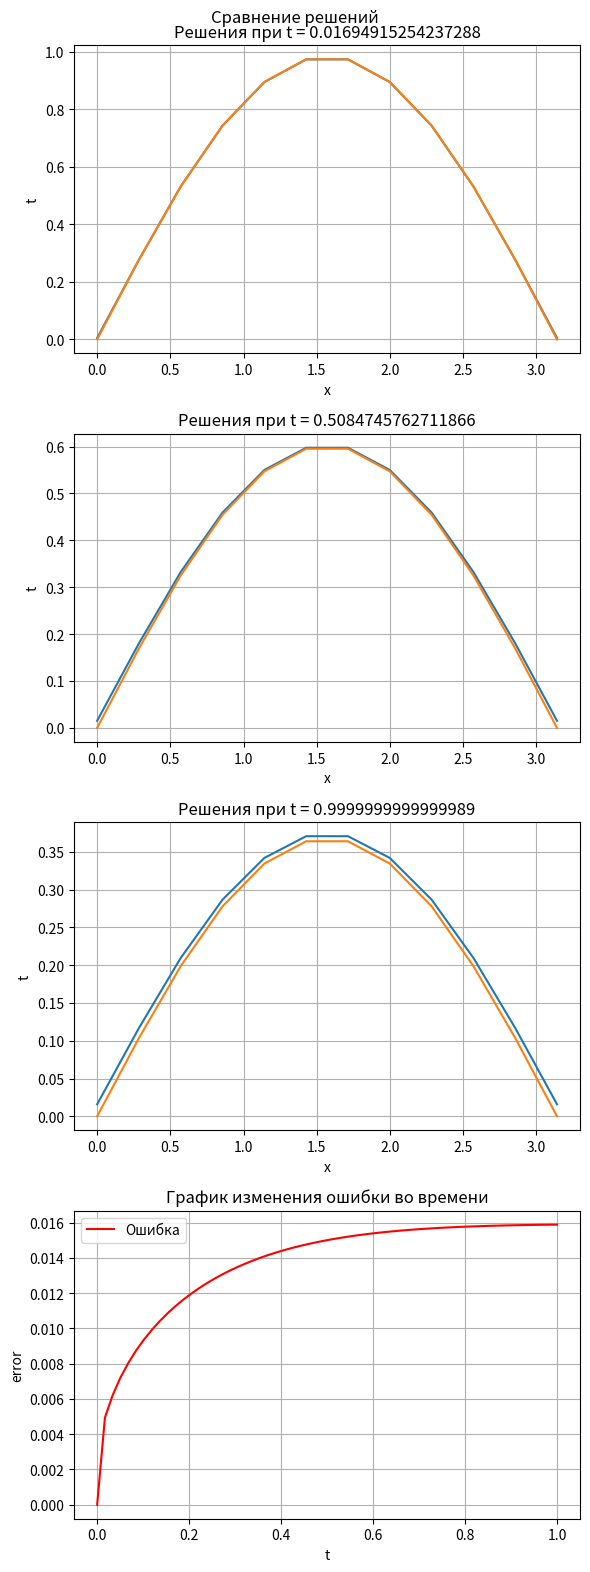
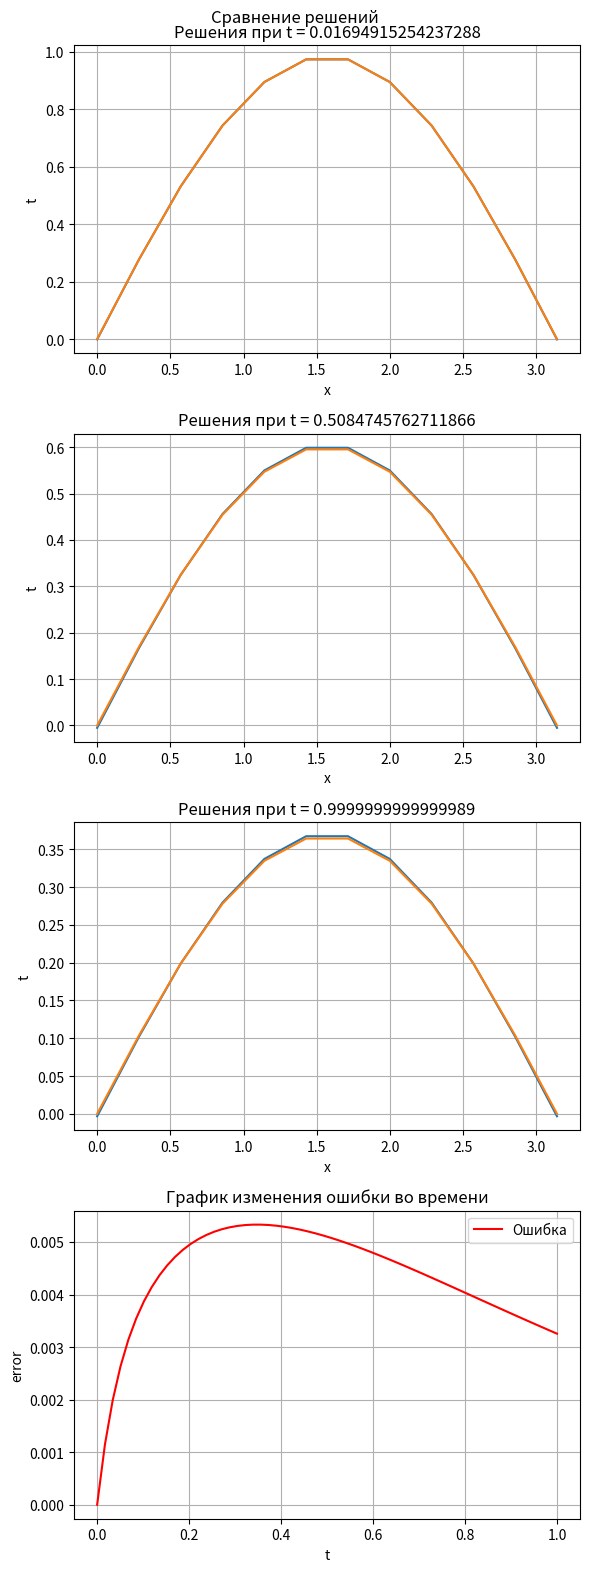
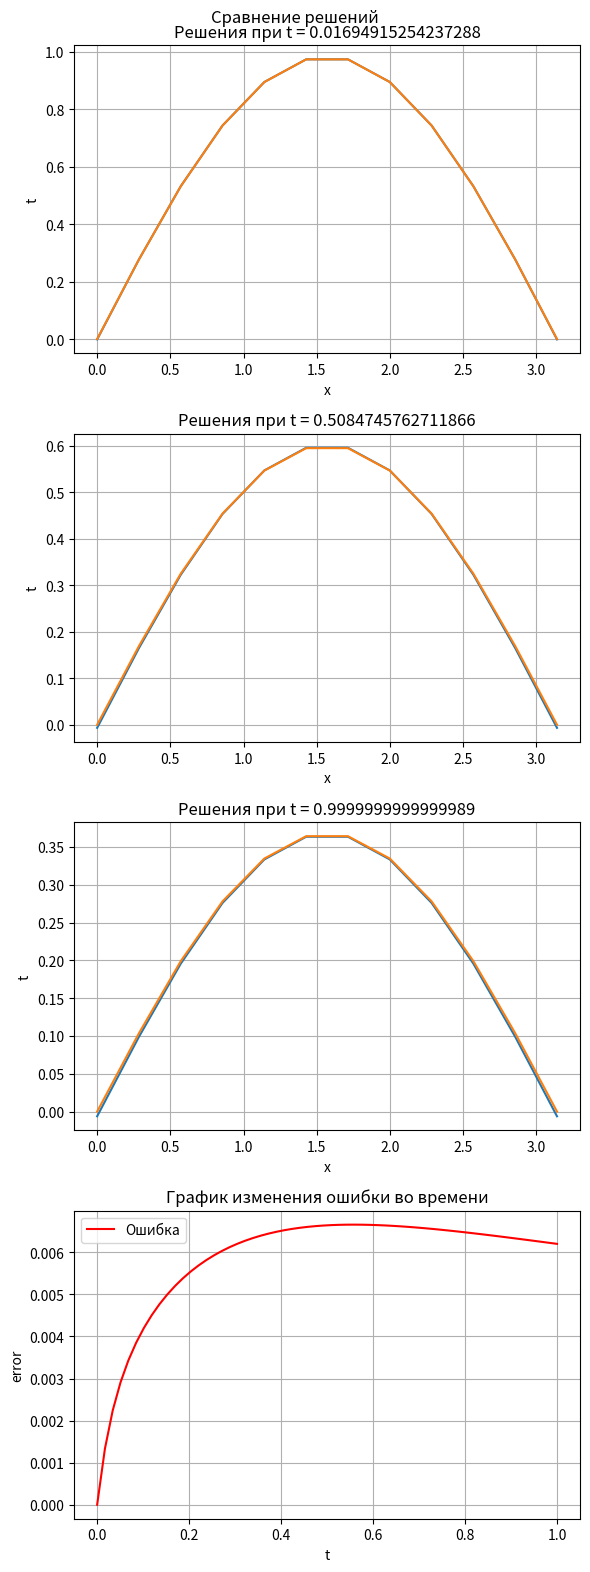

Write the Python code that produced these figures, in order.
import matplotlib.pyplot as plt
import math
import warnings
import numpy as np


def phi_0(t, a = 1.0):
    return np.exp(-a*t)

def phi_l(t, a = 1.0):
    return -np.exp(-a*t)

def u_0(x):
    return np.sin(x)

def u(x, t, a = 1.0):
    return np.exp(-a*t)*np.sin(x)


class Schema:
    def __init__(self, a=1, f0=phi_0, fl=phi_l, u0=u_0,
                 O=0.5, l0=0, l1=math.pi, T=5, aprx_cls=None):
        self.fl = lambda t: fl(t, a)
        self.f0 = lambda t: f0(t, a)
        self.u0 = u0
        self.T = T
        self.l0 = l0
        self.l1 = l1
        self.tau = None
        self.h = None
        self.a = a
        self.O = O
        self.approx = None
        if aprx_cls is not None:
            self._init_approx(aprx_cls)
        self.sigma = None

    def _init_approx(self, a_cls):
        self.approx = a_cls(self.f0, self.fl)

    def set_approx(self, aprx_cls):
        self._init_approx(self, aprx_cls)

    def set_l0_l1(self, l0, l1):
        self.l0 = l0
        self.l1 = l1

    def set_T(self, T):
        self.T = T

    def _compute_h(self, N):
        self.h = (self.l1 - self.l0) / N

    def _compute_tau(self, K):
        self.tau = self.T / K

    def _compute_sigma(self):
        self.sigma = self.a * self.tau / (self.h * self.h)

    @staticmethod
    def nparange(start, end, step=1):
        now = start
        e = 0.00000000001
        while now - e <= end:
            yield now
            now += step

    def _compute_line(self, t, x, last_line):
        pass

    def __call__(self, N=30, K=110):
        N, K = N - 1, K - 1
        self._compute_tau(K)
        self._compute_h(N)
        self._compute_sigma()
        ans = []
        x = list(self.nparange(self.l0, self.l1, self.h))
        last_line = list(map(self.u0, x))
        ans.append(list(last_line))
        X = []
        Y = []
        X.append(x)
        Y.append([0.0 for _ in x])
        for t in self.nparange(self.tau, self.T, self.tau):
            ans.append(self._compute_line(t, x, last_line))
            X.append(x)
            Y.append([t for _ in x])
            last_line = ans[-1]
        return X, Y, ans


# sigma < 0.5 - устойчивое решение

class Explict_Schema(Schema):
    def _compute_sigma(self):
        self.sigma = self.a * self.tau / (self.h * self.h)
        if self.sigma > 0.5:
            warnings.warn("Sigma > 0.5")

    def _compute_line(self, t, x, last_line):
        line = [None for _ in last_line]
        for i in range(1, len(x) - 1):
            line[i] = self.sigma * last_line[i - 1]
            line[i] += (1 - 2 * self.sigma) * last_line[i]
            line[i] += self.sigma * last_line[i + 1]
        line[0] = self.approx.explict_0(t, self.h, self.sigma,
                                        last_line, line, t - self.tau)
        line[-1] = self.approx.explict_l(t, self.h, self.sigma,
                                         last_line, line, t - self.tau)
        return line


class Explict_Implict(Schema):
    def set_O(self, O):
        self.O = O

    @staticmethod
    def race_method(A, b):
        P = [-item[2] for item in A]
        Q = [item for item in b]

        P[0] /= A[0][1]
        Q[0] /= A[0][1]

        for i in range(1, len(b)):
            z = (A[i][1] + A[i][0] * P[i - 1])
            P[i] /= z
            Q[i] -= A[i][0] * Q[i - 1]
            Q[i] /= z

        x = [item for item in Q]

        for i in range(len(x) - 2, -1, -1):
            x[i] += P[i] * x[i + 1]

        return x

    def _compute_line(self, t, x, last_line):
        a = self.sigma * self.O
        b = -1 - 2 * self.sigma * self.O

        A = [(a, b, a) for _ in range(1, len(x) - 1)]
        w = [
            -(last_line[i] +
              (1 - self.O) * self.sigma *
              (last_line[i - 1] - 2 * last_line[i] + last_line[i + 1]))
            for i in range(1, len(x) - 1)
        ]
        koeffs = self.approx.nikolson_0(t, self.h, self.sigma,
                                        last_line, self.O, t - self.tau)
        A.insert(0, koeffs[:-1])
        w.insert(0, koeffs[-1])
        koeffs = self.approx.nikolson_l(t, self.h, self.sigma,
                                        last_line, self.O, t - self.tau)
        A.append(koeffs[:-1])
        w.append(koeffs[-1])

        return self.race_method(A, w)


class Approx:
    def __init__(self, f0, fl):
        self.f0 = f0
        self.fl = fl

    def explict_0(self, t, h, sigma, l0, l1, t0):
        pass

    def explict_l(self, t, h, sigma, l0, l1, t0):
        pass

    def nikolson_0(self, t, h, sigma, l0, O, t0):
        pass

    def nikolson_l(self, t, h, sigma, l0, O, t0):
        pass


class approx_two_one(Approx):
    def explict_0(self, t, h, sigma, l0, l1, t0):
        return -h * self.f0(t) + l1[1]

    def explict_l(self, t, h, sigma, l0, l1, t0):
        return h * self.fl(t) + l1[-2]

    def nikolson_0(self, t, h, sigma, l0, O, t0):
        return 0, -1, 1, h * self.f0(t)

    def nikolson_l(self, t, h, sigma, l0, O, t0):
        return -1, 1, 0, h * self.fl(t)


class approx_three_two(Approx):
    def explict_0(self, t, h, sigma, l0, l1, t0):
        return (-2 * h * self.f0(t) + 4 * l1[1] - l1[2]) / 3

    def explict_l(self, t, h, sigma, l0, l1, t0):
        return (2 * h * self.fl(t) + 4 * l1[-2] - l1[-3]) / 3

    def nikolson_0(self, t, h, sigma, l0, O, t0):
        d = 2 * sigma * O * h * self.f0(t)
        d -= l0[1] + (1 - O) * sigma * (l0[0] - 2 * l0[1] + l0[2])
        return 0, -2 * sigma * O, 2 * sigma * O - 1, d

    def nikolson_l(self, t, h, sigma, l0, O, t0):
        d = 2 * sigma * O * h * self.fl(t)
        d += l0[-2] + (1 - O) * sigma * (l0[-3] - 2 * l0[-2] + l0[-1])
        return 1 - 2 * sigma * O, 2 * sigma * O, 0, d


class approx_two_two(Approx):
    def explict_0(self, t, h, sigma, l0, l1, t0):
        return -2 * sigma * h * self.f0(t0) + \
               2 * sigma * l0[1] + (1 - 2 * sigma) * l0[0]

    def explict_l(self, t, h, sigma, l0, l1, t0):
        return 2 * sigma * h * self.fl(t0) + \
               2 * sigma * l0[-2] + (1 - 2 * sigma) * l0[-1]

    def nikolson_0(self, t, h, sigma, l0, O, t0):
        d = 2 * sigma * O * h * self.f0(t) - l0[0]
        d -= 2 * (1 - O) * sigma * (l0[1] - l0[0] - h * self.f0(t0))
        return 0, -(2 * sigma * O + 1), 2 * sigma * O, d

    def nikolson_l(self, t, h, sigma, l0, O, t0):
        d = -2 * sigma * O * h * self.fl(t) - l0[-1]
        d -= 2 * (1 - O) * sigma * (l0[-2] - l0[-1] + h * self.fl(t0))
        return 2 * sigma * O, -(2 * sigma * O + 1), 0, d


def plot_graphs(x, t, sol, a=1):
    fig, ax = plt.subplots(4, 1)
    fig.suptitle('Сравнение решений')
    fig.set_figheight(16)
    fig.set_figwidth(6)

    times = [t[1][0], t[len(t) // 2][0], t[len(t) - 1][0]]
    solutions = [sol[1], sol[len(t) // 2], sol[len(t) - 1]]

    for i in range(3):
        time = times[i]
        ax[i].plot(x[0], solutions[i], label='Численный метод')
        ax[i].plot(x[0], [u(xi, times[i], a) for xi in x[0]], label='Аналитическое решение')
        ax[i].grid(True)
        ax[i].set_xlabel('x')
        ax[i].set_ylabel('t')
        ax[i].set_title(f'Решения при t = {times[i]}')

    error = np.zeros(len(t))
    for i in range(len(t)):
        error[i] = np.max(np.abs(sol[i] - np.array([u(xi, t[i][0], a) for xi in x[0]])))
    ax[3].plot([i[0] for i in t], error, 'red', label='Ошибка')
    ax[3].set_title('График изменения ошибки во времени')
    ax[3].set_xlabel('t')
    ax[3].set_ylabel('error')

    fig.tight_layout()
    plt.legend()
    plt.grid(True)
    plt.show()

a = 1
schema = Explict_Schema(T = 1, aprx_cls=approx_three_two, a=a)
x, t, sol = schema(N = 12, K = 60)
plot_graphs(x, t, sol, a)

implict = Explict_Implict(T = 1, aprx_cls=approx_two_two, O=1)
x, t, sol = implict(N = 12, K = 60)
plot_graphs(x, t, sol)

krank = Explict_Implict(T = 1, aprx_cls=approx_two_two)
x, t, sol = krank(N = 12, K = 60)
plot_graphs(x, t, sol)
